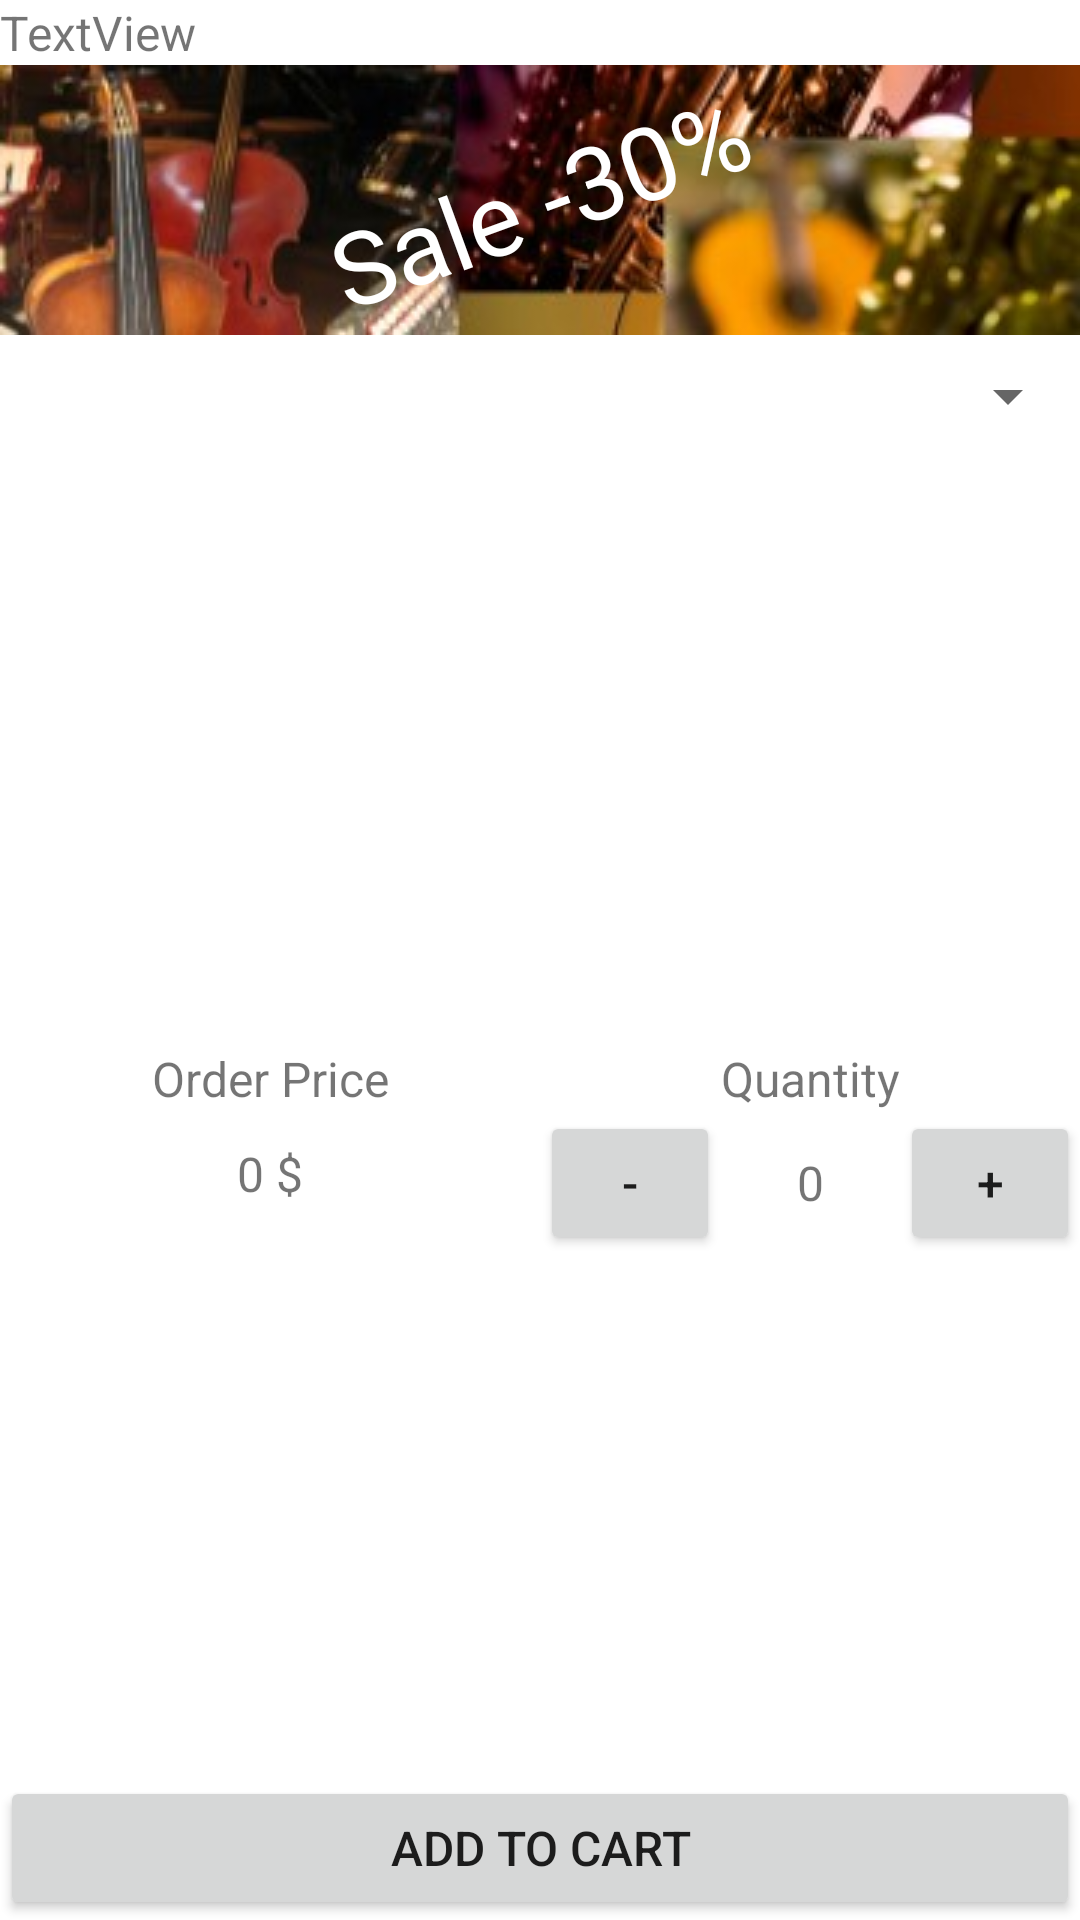

Layout XML and referenced resources for this Android screen:
<!-- AndroidManifest.xml: application theme Theme.MusicShop -->
<!-- res/layout/activity_main.xml -->
<?xml version="1.0" encoding="utf-8"?>
<LinearLayout xmlns:android="http://schemas.android.com/apk/res/android"
    xmlns:app="http://schemas.android.com/apk/res-auto"
    xmlns:tools="http://schemas.android.com/tools"
    android:layout_width="match_parent"
    android:layout_height="match_parent"
    android:layout_marginLeft="16dp"
    android:layout_marginRight="16dp"
    android:gravity="top"
    android:orientation="vertical"
    tools:context=".MainActivity">


    <TextView
        android:id="@+id/textView"
        android:layout_width="match_parent"
        android:layout_height="wrap_content"
        android:fontFamily="sans-serif"
        android:text="TextView"
        android:textSize="16sp" />
    <RelativeLayout
        android:layout_width="wrap_content"
        android:layout_height="wrap_content">

        <ImageView
            android:id="@+id/imageView"
            android:layout_width="match_parent"
            android:layout_height="wrap_content"

            android:scaleType="centerCrop"
            app:srcCompat="@drawable/head" />

        <TextView
            android:id="@+id/textView6"
            android:layout_width="wrap_content"
            android:layout_height="wrap_content"
            android:layout_alignParentStart="false"
            android:layout_alignParentTop="false"
            android:layout_centerInParent="true"
            android:rotation="-20"
            android:text="Sale -30%"
            android:textColor="@color/white"
            android:textSize="34sp" />

    </RelativeLayout>

    <Spinner
        android:id="@+id/spinner"
        android:layout_width="match_parent"
        android:layout_height="41dp"
        android:spinnerMode="dropdown" />

    <ImageView
        android:id="@+id/imageView2"
        android:layout_width="196dp"
        android:layout_height="196dp"
        android:layout_gravity="center"
        android:cropToPadding="false"
        app:srcCompat="@drawable/eguitar" />

    <RelativeLayout
        android:layout_width="match_parent"
        android:layout_height="match_parent">

        <LinearLayout
            android:layout_width="match_parent"
            android:layout_height="match_parent"
            android:layout_alignParentTop="true"
            android:orientation="horizontal">

            <LinearLayout
                android:layout_width="match_parent"
                android:layout_height="wrap_content"
                android:layout_weight="1"
                android:orientation="vertical">
                <TextView
                    android:id="@+id/textView2"
                    android:layout_width="match_parent"
                    android:layout_height="match_parent"
                    android:text="Order Price"
                    android:textAlignment="center"
                    android:textSize="16sp" />

                <TextView
                    android:id="@+id/textView3"
                    android:layout_width="match_parent"
                    android:layout_height="match_parent"
                    android:layout_marginTop="10dp"
                    android:text="0 $"
                    android:textAlignment="center"
                    android:textSize="16sp" />
            </LinearLayout>

            <LinearLayout
                android:layout_width="match_parent"
                android:layout_height="match_parent"
                android:layout_weight="1"
                android:orientation="vertical">

                <TextView
                    android:id="@+id/textView4"
                    android:layout_width="match_parent"
                    android:layout_height="wrap_content"
                    android:text="Quantity"
                    android:textAlignment="center"
                    android:textSize="16sp"/>

                <LinearLayout
                    android:layout_width="match_parent"
                    android:layout_height="wrap_content"
                    android:orientation="horizontal">

                    <Button
                        android:id="@+id/button"
                        android:layout_width="match_parent"
                        android:layout_height="wrap_content"
                        android:layout_weight="1"
                        android:text="-"
                        android:textSize="16sp" />

                    <TextView
                        android:id="@+id/textView5"
                        android:layout_width="match_parent"
                        android:layout_height="wrap_content"
                        android:layout_weight="1"
                        android:text="0"
                        android:textAlignment="center"
                        android:textSize="16sp" />

                    <Button
                        android:id="@+id/button2"
                        android:layout_width="match_parent"
                        android:layout_height="wrap_content"
                        android:layout_weight="1"
                        android:text=" + "
                        android:textSize="16sp" />
                </LinearLayout>

            </LinearLayout>>

        </LinearLayout>

        <Button
            android:id="@+id/button3"
            android:layout_width="match_parent"
            android:layout_height="wrap_content"
            android:layout_alignParentBottom="true"
            android:text="ADD TO CART"
            android:textSize="16sp" />

    </RelativeLayout>



</LinearLayout>
<!-- resources referenced by this layout -->
<resources>
  <color name="white">#FFFFFFFF</color>
  <!-- drawable head: jpg bitmap (drawable, 12891 bytes) -->
  <style name="Theme.MusicShop" parent="Theme.MaterialComponents.DayNight.DarkActionBar">
          
          <item name="colorPrimary">@color/colorPrimary</item>
          <item name="colorPrimaryVariant">@color/colorPrimaryDark</item>
          <item name="colorOnPrimary">@color/white</item>
          
          <item name="colorSecondary">@color/colorAccent</item>
          <item name="colorSecondaryVariant">@color/colorAccentVariant</item>
          <item name="colorOnSecondary">@color/colorAccent</item>
          
          <item name="android:statusBarColor" tools:targetApi="l">?attr/colorPrimaryVariant</item>
          
      </style>
  <color name="colorPrimary">#FF9800</color>
  <color name="colorPrimaryDark">#F57C00</color>
  <color name="colorAccent">#FF000000</color>
  <color name="colorAccentVariant">#A0A0A0</color>
</resources>
